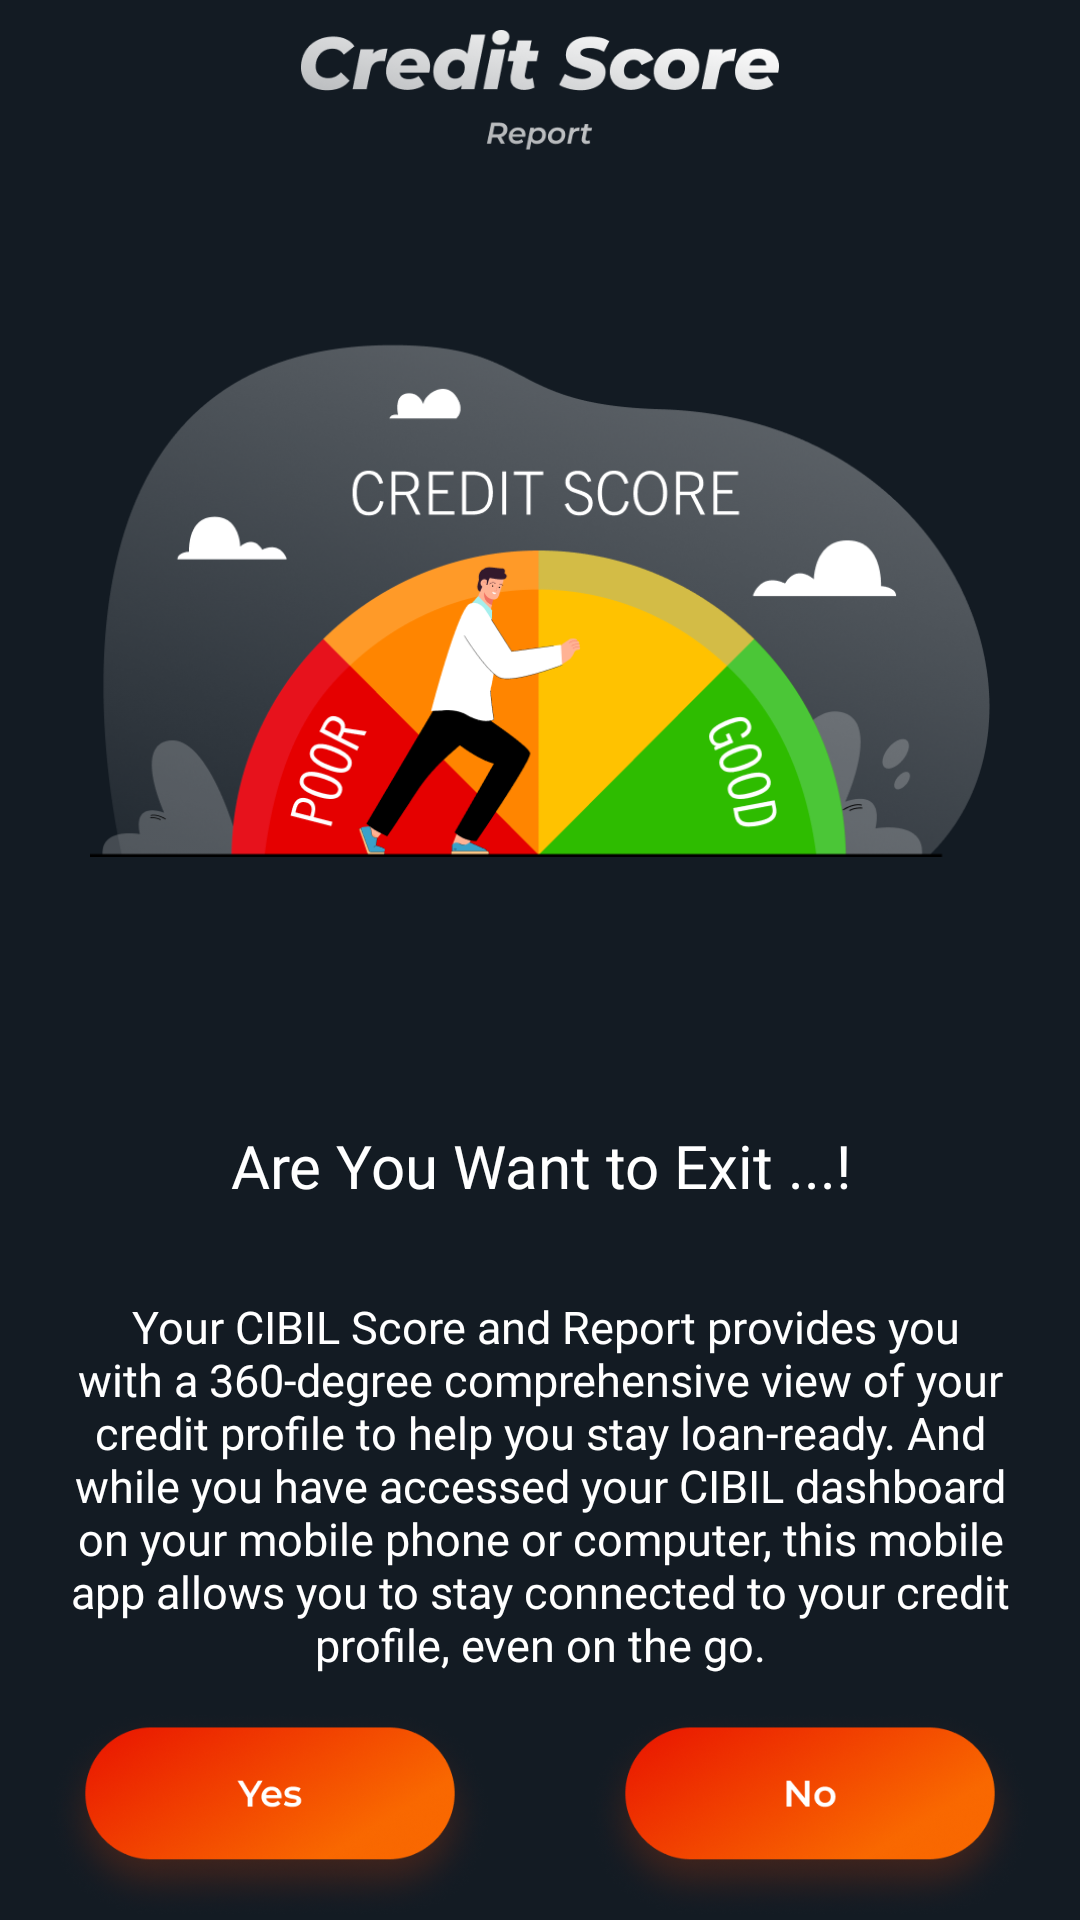

Android layout source for this screen:
<!-- AndroidManifest.xml: application theme Theme.CreditScore -->
<!-- res/layout/ss_activity_finish.xml -->
<?xml version="1.0" encoding="utf-8"?>
<LinearLayout xmlns:android="http://schemas.android.com/apk/res/android"
    xmlns:app="http://schemas.android.com/apk/res-auto"
    android:layout_width="match_parent"
    android:layout_height="match_parent"
    android:layout_gravity="center"
    android:background="#131b23"
    android:orientation="vertical">

    <ImageView
        android:layout_width="wrap_content"
        android:layout_height="@dimen/_40sdp"
        android:layout_centerInParent="true"
        android:layout_gravity="center"
        android:layout_marginTop="@dimen/_10dp"
        android:layout_marginBottom="@dimen/_10dp"
        android:adjustViewBounds="true"
        android:gravity="center"
        android:src="@drawable/ss_name_txt" />

    <LinearLayout
        android:layout_width="match_parent"
        android:layout_height="wrap_content"
        android:gravity="center"
        android:orientation="vertical"
        app:layout_constraintTop_toBottomOf="@+id/linearLayout3">

        <FrameLayout
            android:layout_width="match_parent"
            android:layout_height="280dp"
            android:gravity="center"
            android:orientation="vertical">

            <ImageView
                android:layout_width="match_parent"
                android:layout_height="wrap_content"
                android:layout_gravity="center"
                android:layout_marginLeft="30dp"
                android:layout_marginRight="30dp"
                android:src="@drawable/ss_ic_main" />

            <FrameLayout
                android:id="@+id/fl_adplaceholder"
                android:layout_width="match_parent"
                android:layout_height="wrap_content"
                android:layout_gravity="center"
                android:orientation="vertical"
                android:visibility="visible" />
        </FrameLayout>
    </LinearLayout>

    <RelativeLayout
        android:layout_width="match_parent"
        android:layout_height="wrap_content"
        android:layout_gravity="center"
        android:gravity="center"
        android:orientation="vertical"
        android:visibility="gone">

        <LinearLayout
            android:layout_width="match_parent"
            android:layout_height="wrap_content"
            android:layout_alignParentTop="true"
            android:layout_centerInParent="true"
            android:gravity="center"
            android:orientation="vertical" />

        <ImageView
            android:id="@+id/spicon"
            android:layout_width="match_parent"
            android:layout_height="@dimen/_200sdp"
            android:layout_centerInParent="true"
            android:layout_gravity="center"
            android:layout_marginTop="@dimen/_100dp"
            android:adjustViewBounds="true"
            android:src="@drawable/ss_ic_main" />
    </RelativeLayout>


    <LinearLayout
        android:layout_width="match_parent"
        android:layout_height="0dp"
        android:layout_weight="1"
        android:orientation="vertical">

        <androidx.core.widget.NestedScrollView
            android:layout_width="match_parent"
            android:layout_height="wrap_content">

            <LinearLayout
                android:layout_width="match_parent"
                android:layout_height="wrap_content"
                android:layout_alignParentTop="true"
                android:layout_centerInParent="true"
                android:layout_weight="1"
                android:gravity="center"
                android:orientation="vertical">

                <TextView
                    android:layout_width="match_parent"
                    android:layout_height="wrap_content"
                    android:layout_marginLeft="@dimen/_15sdp"
                    android:layout_marginTop="@dimen/_20sdp"
                    android:layout_marginRight="@dimen/_15sdp"
                    android:fontFamily="@font/dm_santa"
                    android:gravity="center_horizontal"
                    android:paddingTop="@dimen/_15sdp"
                    android:paddingBottom="@dimen/_15sdp"
                    android:text="Are You Want to Exit ...!"
                    android:textColor="@color/white"
                    android:textSize="@dimen/_20sdp" />

                <TextView
                    android:layout_width="match_parent"
                    android:layout_height="wrap_content"
                    android:layout_marginLeft="@dimen/_15sdp"
                    android:layout_marginRight="@dimen/_15sdp"
                    android:layout_marginBottom="@dimen/_25sdp"
                    android:fontFamily="@font/dm_santa"
                    android:gravity="center_horizontal"
                    android:paddingTop="@dimen/_15sdp"
                    android:paddingBottom="@dimen/_15sdp"
                    android:text=" Your CIBIL Score and Report provides you with a 360-degree comprehensive view of your credit profile to help you stay loan-ready. And while you have accessed your CIBIL dashboard on your mobile phone or computer, this mobile app allows you to stay connected to your credit profile, even on the go."
                    android:textColor="@color/white"
                    android:textSize="@dimen/_15sdp" />

                <LinearLayout
                    android:id="@+id/nativeLay"
                    android:layout_width="match_parent"
                    android:layout_height="wrap_content"
                    android:layout_alignParentBottom="true"
                    android:layout_marginVertical="5dp"
                    android:orientation="vertical" />
            </LinearLayout>
        </androidx.core.widget.NestedScrollView>
    </LinearLayout>

    <LinearLayout
        android:layout_width="match_parent"
        android:layout_height="wrap_content"
        android:layout_gravity="center"
        android:gravity="center"
        android:orientation="horizontal">

        <ImageView
            android:id="@+id/iv_yes"
            android:layout_width="wrap_content"
            android:layout_height="wrap_content"
            android:layout_gravity="center"
            android:layout_marginLeft="@dimen/_15sdp"
            android:layout_marginRight="@dimen/_15sdp"
            android:layout_weight="1"
            android:adjustViewBounds="true"
            android:src="@drawable/yes1" />

        <ImageView
            android:id="@+id/iv_no"
            android:layout_width="wrap_content"
            android:layout_height="wrap_content"
            android:layout_gravity="center"
            android:layout_marginLeft="@dimen/_15sdp"
            android:layout_marginRight="@dimen/_15sdp"
            android:layout_weight="1"
            android:adjustViewBounds="true"
            android:src="@drawable/ss_no1" />
    </LinearLayout>
</LinearLayout>
<!-- resources referenced by this layout -->
<resources>
  <color name="white">#ffffffff</color>
  <dimen name="_100dp">100dp</dimen>
  <dimen name="_10dp">10dp</dimen>
  <dimen name="_15sdp">15dp</dimen>
  <dimen name="_200sdp">200dp</dimen>
  <dimen name="_20sdp">20dp</dimen>
  <dimen name="_25sdp">25dp</dimen>
  <dimen name="_40sdp">40dp</dimen>
  <!-- drawable ss_ic_main: png bitmap (drawable, 103017 bytes) -->
  <!-- drawable ss_name_txt: png bitmap (drawable, 11494 bytes) -->
  <!-- drawable ss_no1: png bitmap (drawable, 116716 bytes) -->
  <!-- drawable yes1: png bitmap (drawable, 117262 bytes) -->
  <style name="Theme.CreditScore" parent="@style/Theme.AppCompat.Light.NoActionBar">
          <item name="android:statusBarColor">#000</item>
          <item name="colorOnPrimary">@color/white</item>
          <item name="colorOnSecondary">@color/black</item>
          <item name="colorPrimary">@color/purple_500</item>
          <item name="android:windowDisablePreview">true</item>
          <item name="colorPrimaryVariant">@color/purple_700</item>
          <item name="colorSecondary">@color/teal_200</item>
          <item name="colorSecondaryVariant">@color/teal_700</item>
      </style>
  <color name="black">#000000</color>
  <color name="purple_500">#f96800</color>
  <color name="purple_700">#cf1300</color>
  <color name="teal_200">#3b4165</color>
  <color name="teal_700">#282d47</color>
</resources>
